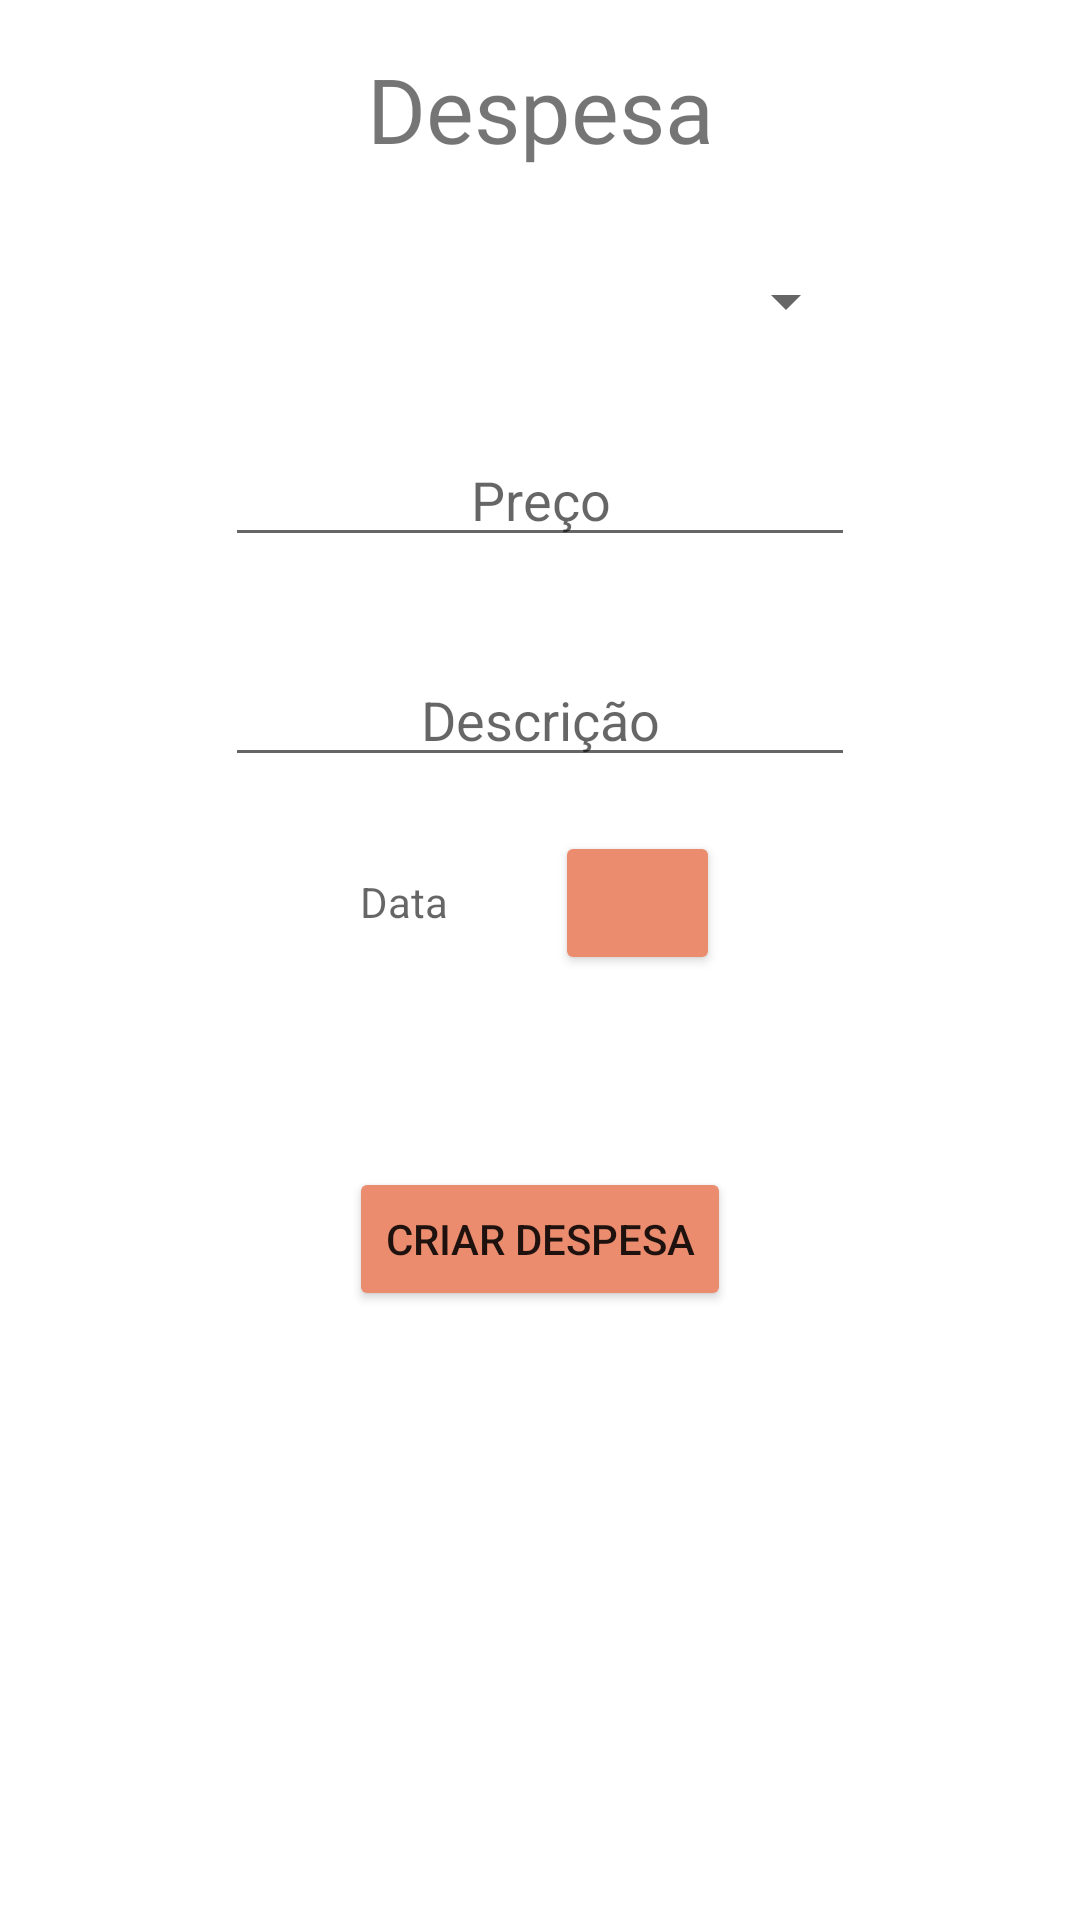

Here is an Android app screen rendered from its layout file. Give the layout XML and the strings, colors and styles it references.
<!-- AndroidManifest.xml: application theme Theme.TravelMemories -->
<!-- res/layout/fragment_expense_create.xml -->
<?xml version="1.0" encoding="utf-8"?>
<androidx.constraintlayout.widget.ConstraintLayout xmlns:android="http://schemas.android.com/apk/res/android"
    xmlns:app="http://schemas.android.com/apk/res-auto"
    xmlns:tools="http://schemas.android.com/tools"
    android:id="@+id/constraintLayout"
    android:layout_width="match_parent"
    android:layout_height="match_parent"
    tools:context=".views.expense_create.ExpenseCreateFragment">

    <TextView
        android:id="@+id/textView_expenseCreate_titlePage"
        android:layout_width="0dp"
        android:layout_height="wrap_content"
        android:layout_marginTop="16dp"
        android:fontFamily="@font/satisfy"
        android:text="Despesa"
        android:textAlignment="center"
        android:textSize="30dp"
        app:layout_constraintEnd_toEndOf="parent"
        app:layout_constraintStart_toStartOf="parent"
        app:layout_constraintTop_toTopOf="parent" />

    <Spinner
        android:id="@+id/spinner_expenseCreate_category"
        android:layout_width="212dp"
        android:layout_height="wrap_content"
        android:layout_marginTop="32dp"
        android:textAlignment="center"
        app:layout_constraintEnd_toEndOf="parent"
        app:layout_constraintStart_toStartOf="parent"
        app:layout_constraintTop_toBottomOf="@+id/textView_expenseCreate_titlePage" />

    <EditText
        android:id="@+id/editText_expenseCreate_price"
        android:layout_width="wrap_content"
        android:layout_height="wrap_content"
        android:layout_marginTop="32dp"
        android:ems="10"
        android:hint="Preço"
        android:inputType="numberDecimal"
        android:textAlignment="center"
        app:layout_constraintEnd_toEndOf="parent"
        app:layout_constraintStart_toStartOf="parent"
        app:layout_constraintTop_toBottomOf="@+id/spinner_expenseCreate_category" />

    <EditText
        android:id="@+id/editText_expenseCreate_description"
        android:layout_width="wrap_content"
        android:layout_height="wrap_content"
        android:layout_marginTop="32dp"
        android:ems="10"
        android:hint="Descrição"
        android:inputType="textMultiLine"
        android:textAlignment="center"
        app:layout_constraintEnd_toEndOf="parent"
        app:layout_constraintStart_toStartOf="parent"
        app:layout_constraintTop_toBottomOf="@+id/editText_expenseCreate_price" />

    <TextView
        android:id="@+id/textView_expenseCreate_date"
        android:layout_width="wrap_content"
        android:layout_height="wrap_content"
        android:layout_marginStart="120dp"
        android:layout_marginTop="32dp"
        android:hint="Data"
        app:layout_constraintStart_toStartOf="parent"
        app:layout_constraintTop_toBottomOf="@+id/editText_expenseCreate_description" />

    <Button
        android:id="@+id/button_expenseCreate_date"
        android:layout_width="55dp"
        android:layout_height="wrap_content"
        android:layout_marginTop="18dp"
        android:layout_marginEnd="120dp"
        android:backgroundTint="@color/button_background"
        android:foregroundTint="#1B1B1B"
        app:icon="@drawable/ic_baseline_calendar_month_24"
        app:layout_constraintEnd_toEndOf="parent"
        app:layout_constraintTop_toBottomOf="@+id/editText_expenseCreate_description"
        app:strokeColor="@color/button_border"
        app:strokeWidth="2dp" />

    <Button
        android:id="@+id/button_expenseCreate_save"
        android:layout_width="wrap_content"
        android:layout_height="wrap_content"
        android:layout_marginTop="64dp"
        android:backgroundTint="@color/button_background"
        android:foregroundTint="#1B1B1B"
        android:text="Criar despesa"
        app:layout_constraintEnd_toEndOf="parent"
        app:layout_constraintStart_toStartOf="parent"
        app:layout_constraintTop_toBottomOf="@+id/button_expenseCreate_date"
        app:strokeColor="@color/button_border"
        app:strokeWidth="2dp" />
</androidx.constraintlayout.widget.ConstraintLayout>
<!-- resources referenced by this layout -->
<resources>
  <color name="button_background">#ec8c6f</color>
  <color name="button_border">#3b4948</color>
  <style name="Theme.TravelMemories" parent="Theme.MaterialComponents.DayNight.NoActionBar">
          
          <item name="colorPrimary">@color/black_2</item>
          <item name="colorPrimaryVariant">@color/button_border</item>
          <item name="colorOnPrimary">@color/white</item>
          
          <item name="colorSecondary">@color/teal_200</item>
          <item name="colorSecondaryVariant">@color/teal_700</item>
          <item name="colorOnSecondary">@color/black</item>
          
          <item name="android:statusBarColor">?attr/colorPrimaryVariant</item>
  
          
          
          <item name="android:windowSplashScreenAnimatedIcon">@android:color/transparent</item>
          <item name="android:windowSplashScreenAnimationDuration">0</item>
      </style>
  <color name="black_2">#FF333333</color>
  <color name="white">#FFFFFFFF</color>
  <color name="teal_200">#FF03DAC5</color>
  <color name="teal_700">#FF018786</color>
  <color name="black">#FF000000</color>
</resources>
